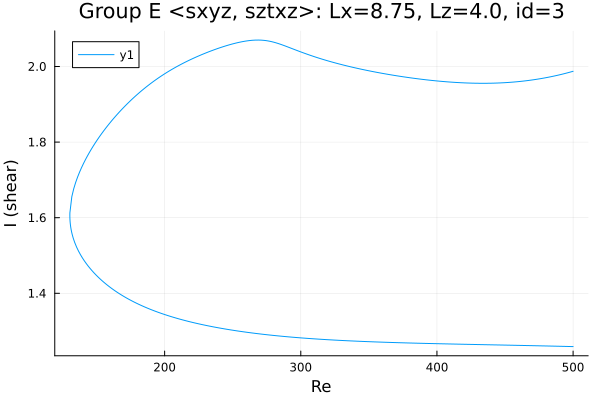

Data behind this chart, as committed beside it:
Re, shear
500.0, 1.259
499.7, 1.259
498.3, 1.259
496.9, 1.259
495.5, 1.259
494.1, 1.259
492.7, 1.26
491.2, 1.26
489.8, 1.26
488.4, 1.26
487, 1.26
485.6, 1.26
484.2, 1.26
482.8, 1.26
481.3, 1.26
479.9, 1.261
478.5, 1.261
477.1, 1.261
475.7, 1.261
474.3, 1.261
472.9, 1.261
471.4, 1.261
470, 1.261
468.6, 1.261
467.2, 1.262
466.2, 1.262
464.8, 1.262
463.4, 1.262
462, 1.262
460.6, 1.262
459.2, 1.262
457.8, 1.262
456.3, 1.262
454.9, 1.263
453.5, 1.263
452.1, 1.263
450.7, 1.263
449.3, 1.263
447.9, 1.263
446.4, 1.263
445, 1.263
443.6, 1.263
442.2, 1.263
440.8, 1.264
439.4, 1.264
438, 1.264
436.5, 1.264
435.1, 1.264
433.7, 1.264
432.3, 1.264
430.9, 1.264
429.5, 1.264
428.1, 1.264
426.6, 1.265
425.2, 1.265
423.8, 1.265
422.4, 1.265
421, 1.265
419.6, 1.265
418.2, 1.265
... 533 more rows
